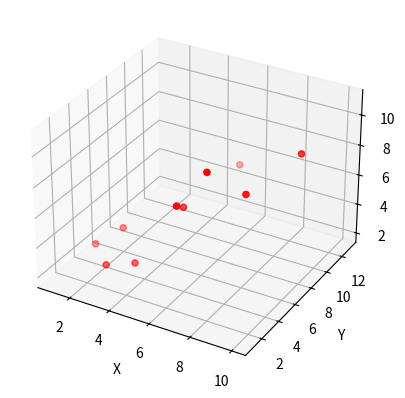

This figure's Python source:
# https://pythonprogramming.net/matplotlib-3d-scatterplot-tutorial/

from mpl_toolkits.mplot3d import Axes3D
import matplotlib.pyplot as plt 

fig= plt.figure()
ax= fig.add_subplot(111, projection='3d')

x= [1,2,3,4,5,6,7,8,9,10]
y= [5,6,2,3,13,4,1,2,4,8]
z= [2,3,3,3,5,7,9,11,9,10]

ax.scatter(x, y, z, c='r', marker='o')

ax.set_xlabel('X')
ax.set_ylabel('Y')
ax.set_zlabel('Z')

plt.show()
